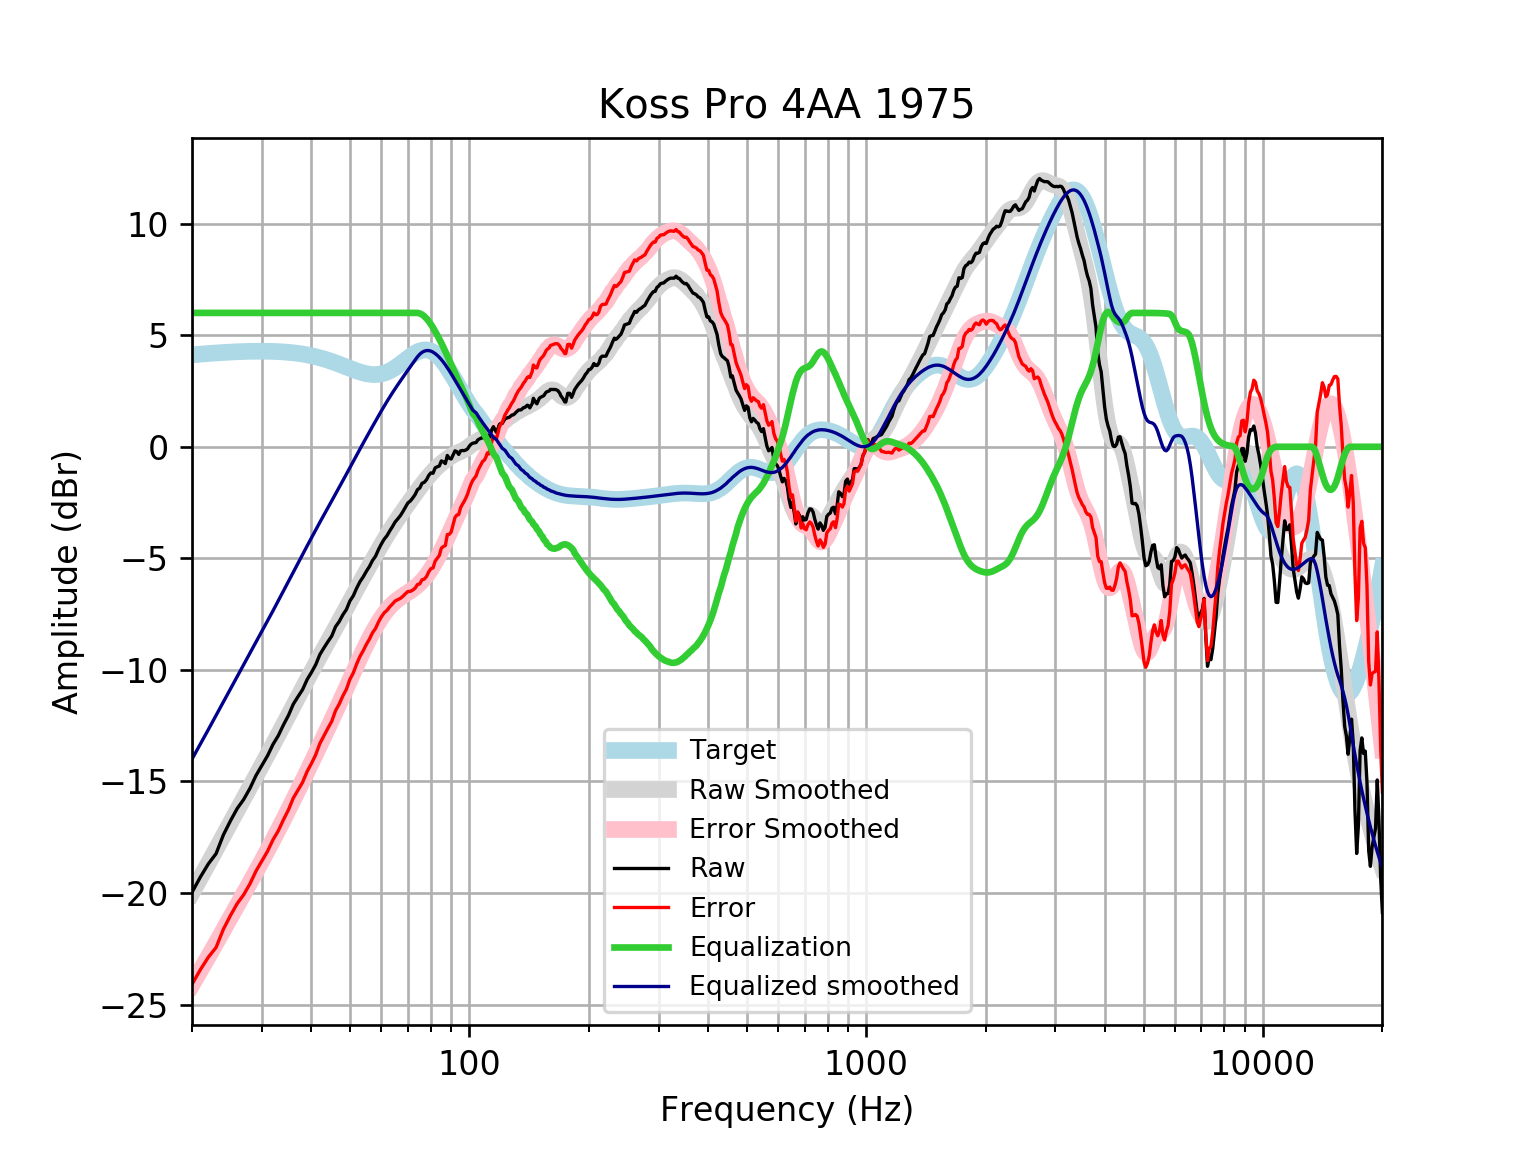

The table this chart was drawn from, first rows:
frequency, raw, error, smoothed, error_smoothed, equalization, equalized_raw, equalized_smoothed, target
20, -19.97, -24.09, -20, -24.12, 6, -13.97, -14, 4.121
21, -19.28, -23.43, -19.32, -23.47, 6.0, -13.28, -13.32, 4.152
22, -18.69, -22.87, -18.67, -22.85, 6.0, -12.69, -12.67, 4.18
23, -18.24, -22.44, -18.04, -22.24, 6, -12.24, -12.04, 4.205
24, -17.39, -21.62, -17.43, -21.66, 6, -11.39, -11.43, 4.227
25, -16.76, -21.01, -16.85, -21.1, 6, -10.76, -10.85, 4.245
26, -16.21, -20.47, -16.3, -20.56, 6.0, -10.21, -10.3, 4.259
27, -15.8, -20.07, -15.76, -20.03, 6.0, -9.803, -9.764, 4.271
28, -15.31, -19.58, -15.25, -19.53, 6.0, -9.306, -9.252, 4.278
29, -14.73, -19.01, -14.76, -19.04, 6, -8.73, -8.757, 4.283
30, -14.28, -18.56, -14.28, -18.56, 6.0, -8.279, -8.276, 4.284
31, -13.85, -18.13, -13.81, -18.09, 6, -7.849, -7.808, 4.281
32, -13.34, -17.61, -13.35, -17.62, 6, -7.338, -7.35, 4.275
33, -12.95, -17.21, -12.9, -17.17, 6.0, -6.947, -6.901, 4.265
34, -12.47, -16.72, -12.46, -16.71, 6, -6.465, -6.463, 4.251
35, -12.04, -16.27, -12.04, -16.27, 6, -6.04, -6.036, 4.233
36, -11.53, -15.75, -11.62, -15.83, 6, -5.535, -5.62, 4.211
37, -11.2, -15.38, -11.22, -15.4, 6.0, -5.198, -5.216, 4.185
38, -10.88, -15.04, -10.83, -14.98, 6, -4.881, -4.825, 4.155
39, -10.44, -14.56, -10.45, -14.57, 6.0, -4.436, -4.447, 4.12
40, -10.11, -14.19, -10.08, -14.16, 6, -4.113, -4.081, 4.08
41, -9.767, -13.8, -9.727, -13.76, 6, -3.767, -3.727, 4.037
42, -9.312, -13.3, -9.385, -13.37, 6, -3.312, -3.385, 3.989
43, -9.015, -12.95, -9.054, -12.99, 6.0, -3.015, -3.054, 3.937
44, -8.736, -12.62, -8.733, -12.61, 6.0, -2.736, -2.733, 3.881
45, -8.481, -12.3, -8.421, -12.24, 6, -2.481, -2.421, 3.823
46, -8.064, -11.83, -8.115, -11.88, 6.0, -2.064, -2.115, 3.762
47, -7.83, -11.53, -7.814, -11.51, 6.0, -1.83, -1.814, 3.7
48, -7.529, -11.17, -7.517, -11.15, 6.0, -1.529, -1.517, 3.636
49, -7.292, -10.87, -7.224, -10.8, 6, -1.292, -1.224, 3.574
50, -6.91, -10.42, -6.935, -10.45, 6, -0.91, -0.9352, 3.512
51, -6.677, -10.13, -6.651, -10.1, 6, -0.6774, -0.651, 3.454
52, -6.336, -9.735, -6.373, -9.773, 6, -0.3356, -0.373, 3.4
53, -6.048, -9.399, -6.102, -9.454, 6, -0.04758, -0.1021, 3.351
54, -5.833, -9.143, -5.839, -9.15, 6.0, 0.1669, 0.1612, 3.31
55, -5.584, -8.861, -5.583, -8.861, 6.0, 0.4156, 0.4171, 3.276
56, -5.367, -8.619, -5.334, -8.589, 6, 0.6331, 0.6664, 3.253
57, -5.098, -8.337, -5.09, -8.333, 6, 0.9023, 0.9096, 3.239
58, -4.91, -8.147, -4.853, -8.093, 6.0, 1.09, 1.147, 3.237
59, -4.613, -7.86, -4.621, -7.871, 6.0, 1.387, 1.379, 3.246
60, -4.359, -7.626, -4.396, -7.668, 6.0, 1.641, 1.604, 3.268
61, -4.142, -7.443, -4.179, -7.485, 6, 1.858, 1.821, 3.301
62, -3.985, -7.331, -3.97, -7.321, 6.0, 2.015, 2.03, 3.346
63, -3.772, -7.174, -3.771, -7.177, 6.0, 2.228, 2.229, 3.402
64, -3.579, -7.047, -3.58, -7.051, 6, 2.421, 2.42, 3.468
65, -3.371, -6.913, -3.397, -6.942, 6.0, 2.629, 2.603, 3.542
66, -3.233, -6.855, -3.222, -6.846, 6, 2.767, 2.778, 3.622
67, -3.088, -6.796, -3.052, -6.761, 6, 2.912, 2.948, 3.707
68, -2.905, -6.701, -2.886, -6.683, 6, 3.095, 3.114, 3.796
69, -2.704, -6.588, -2.725, -6.609, 6.0, 3.296, 3.275, 3.884
70, -2.516, -6.486, -2.566, -6.536, 6, 3.484, 3.434, 3.97
71, -2.43, -6.482, -2.411, -6.462, 6, 3.57, 3.589, 4.053
72, -2.295, -6.423, -2.259, -6.385, 6, 3.705, 3.741, 4.128
73, -2.142, -6.337, -2.111, -6.303, 6.0, 3.858, 3.889, 4.195
74, -1.923, -6.175, -1.966, -6.214, 6, 4.077, 4.034, 4.251
75, -1.847, -6.142, -1.826, -6.118, 5.976, 4.129, 4.149, 4.295
76, -1.634, -5.96, -1.691, -6.012, 5.925, 4.291, 4.234, 4.325
77, -1.591, -5.932, -1.561, -5.897, 5.847, 4.257, 4.287, 4.341
78, -1.474, -5.815, -1.436, -5.772, 5.748, 4.273, 4.312, 4.34
79, -1.283, -5.607, -1.316, -5.636, 5.629, 4.346, 4.312, 4.324
... 553 more rows
